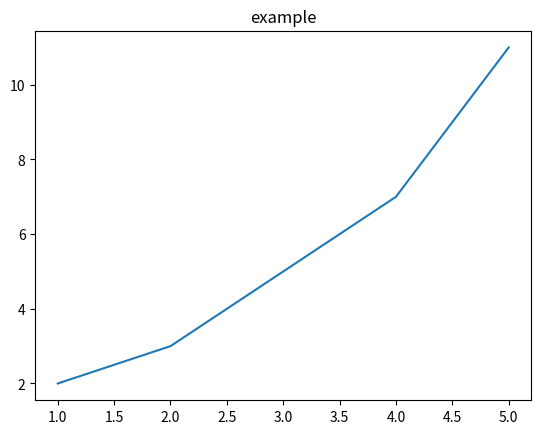

Reproduce this figure in Python.
import matplotlib.pyplot as plt
x=[1, 2, 3, 4, 5]
y=[2, 3, 5, 7, 11]      
plt.plot(x, y)
plt.title("example")
plt.figure(figsize=(10, 5))
plt.xlabel("x-axis")
plt.ylabel("y-axis")    
plt.show()
